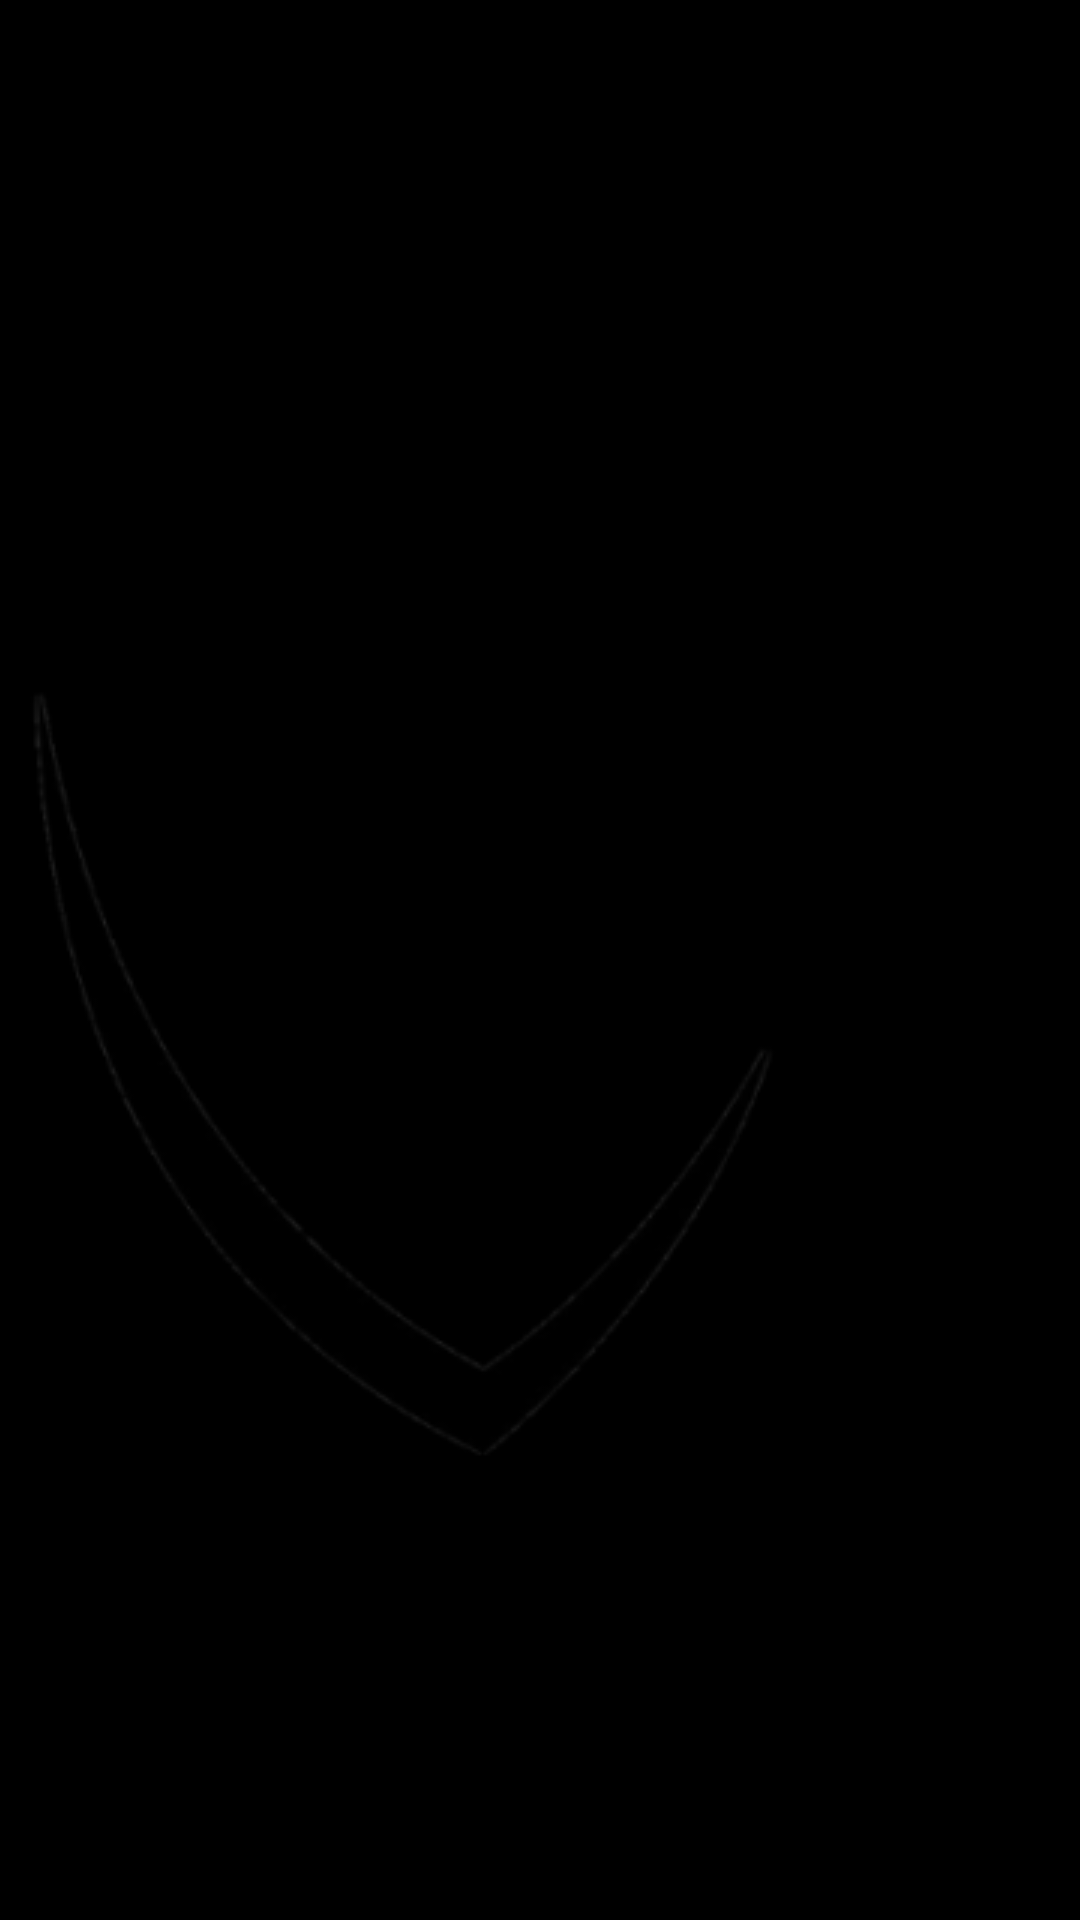

Write the Android layout XML for this screen, with the resource values it uses.
<!-- AndroidManifest.xml: application theme AppTheme -->
<!-- res/layout/slash_page_4.xml -->
<HorizontalScrollView xmlns:android="http://schemas.android.com/apk/res/android" xmlns:tools="http://schemas.android.com/tools"
	android:layout_width="match_parent" android:layout_height="wrap_content" >
	
	<ScrollView android:id="@+id/slash_page_4" 
		android:layout_width="wrap_content" 
		android:layout_height="match_parent" >

		<RelativeLayout android:id="@+id/content_container" 
			android:layout_width="wrap_content" 
			android:layout_height="wrap_content" >



























			<RelativeLayout android:id="@+id/page_slash_page_4_ek1"
				android:layout_marginTop="0dp"
				android:layout_marginStart="0dp"
				android:layout_width="wrap_content"
				android:layout_height="wrap_content"
				>

				<View   android:id="@+id/_bg__slash_page_4_ek2"
					android:background="@drawable/_bg__slash_page_4_ek2_shape"
					 android:layout_marginStart="0dp"
					android:layout_marginTop="0dp"
					android:layout_width="360dp"
					android:layout_height="800dp" />

				<ImageView android:id="@+id/black_and_white_modern_typographic_simple_virus_apparel_logo__2__1"
					android:src="@drawable/black_and_white_modern_typographic_simple_virus_apparel_logo__2__1"
					android:contentDescription="black_and_white_modern_typographic_simple_virus_apparel_logo__2__1"
					 android:layout_marginStart="-68dp"
					android:layout_marginTop="133dp"
					android:layout_width="450dp"
					android:layout_height="450dp" />

			</RelativeLayout>




		</RelativeLayout>

	</ScrollView>
</HorizontalScrollView>
<!-- resources referenced by this layout -->
<resources>
  <!-- drawable _bg__slash_page_4_ek2_shape (drawable-nodpi) -->
  <?xml version="1.0" encoding="utf-8"?>
  <shape xmlns:android="http://schemas.android.com/apk/res/android"
  	android:shape="rectangle" >
  	<solid android:color="@color/rectangle_1_color" />
  </shape>
  <!-- drawable black_and_white_modern_typographic_simple_virus_apparel_logo__2__1: png bitmap (drawable, 16167 bytes) -->
  <style name="AppTheme" parent="Theme.AppCompat.Light.NoActionBar">
  		<item name="colorPrimary">@color/colorPrimary</item>
  		<item name="colorPrimaryDark">@color/colorPrimaryDark</item>
  		<item name="colorAccent">@color/colorAccent</item>
  	</style>
  <color name="rectangle_1_color">#000000</color>
  <color name="colorPrimary">#008577</color>
  <color name="colorPrimaryDark">#00574B</color>
  <color name="colorAccent">#D81B60</color>
</resources>
